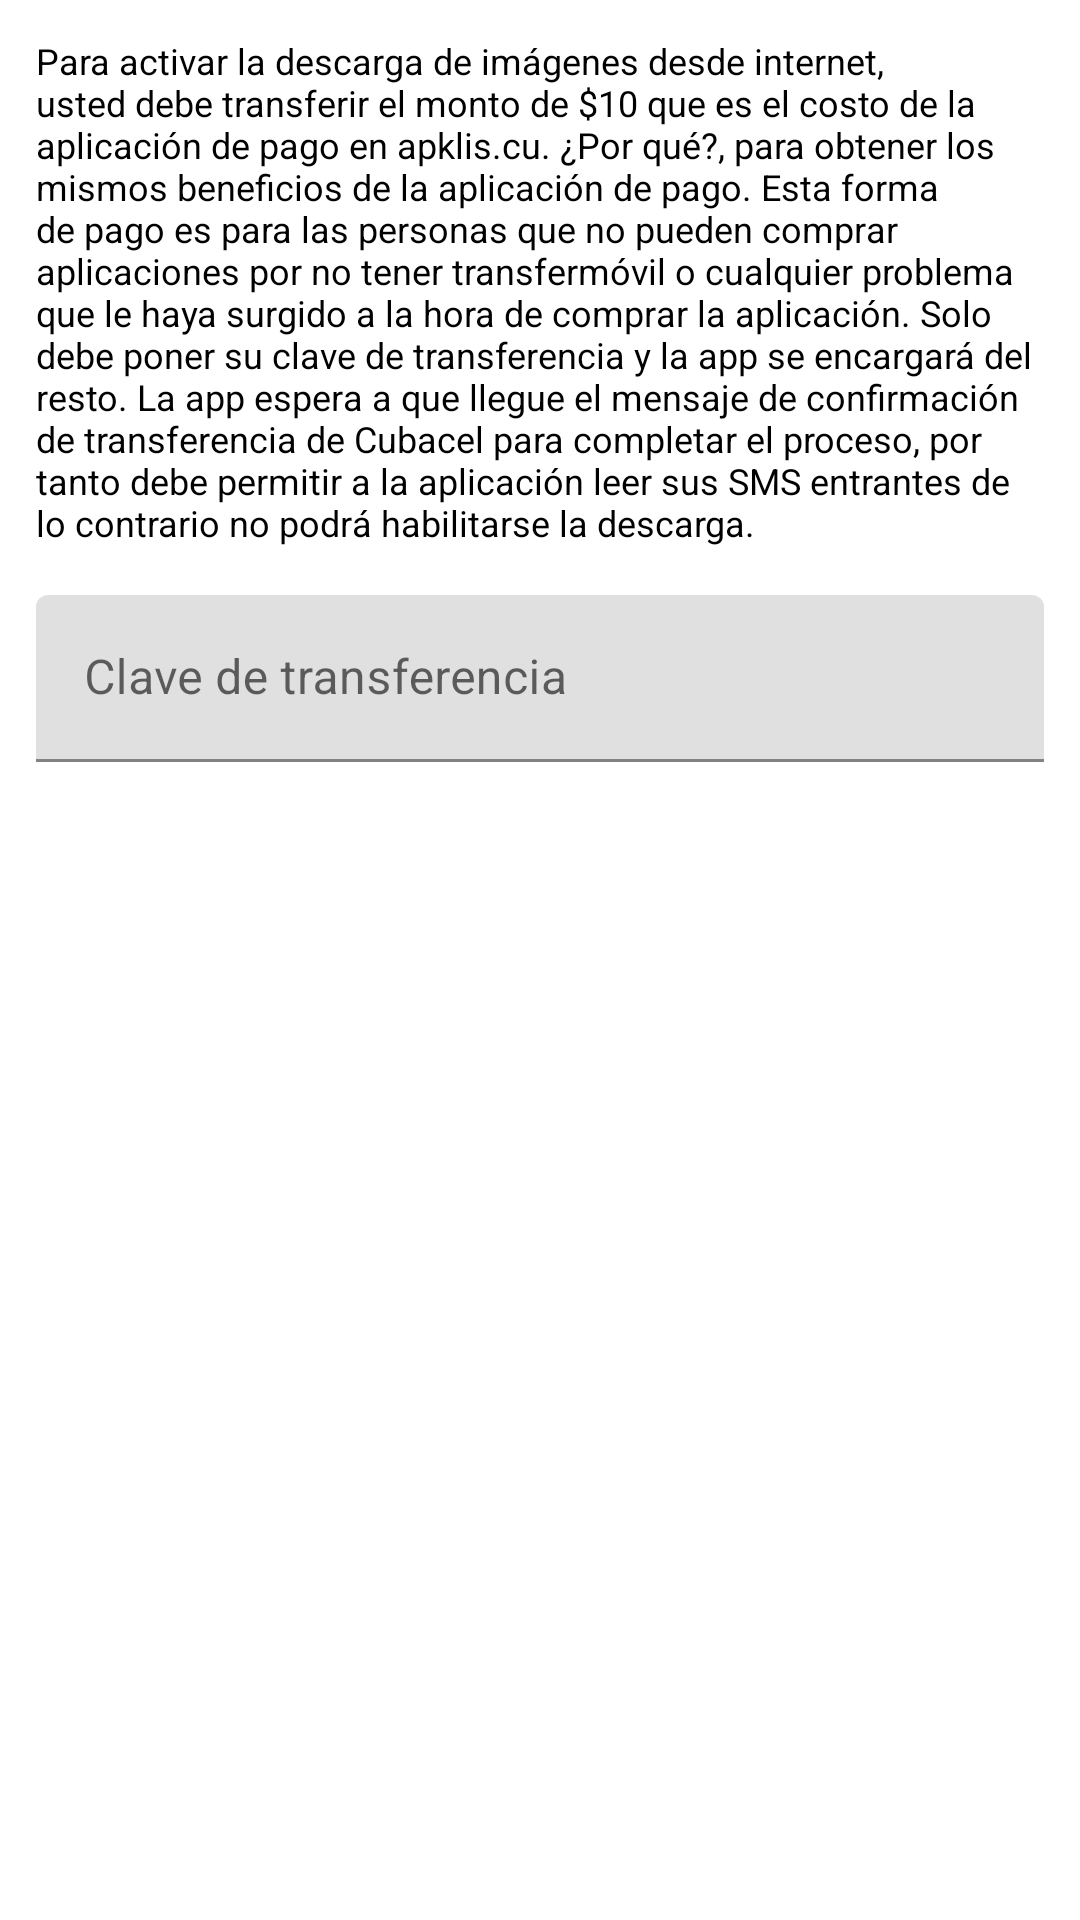

Reconstruct the res/layout file that produces this screen, plus the resources it refers to.
<!-- AndroidManifest.xml: application theme Theme.Wallpapers -->
<!-- res/layout/user_transfer_pass.xml -->
<?xml version="1.0" encoding="utf-8"?>
<FrameLayout xmlns:android="http://schemas.android.com/apk/res/android"
    android:layout_width="match_parent"
    android:layout_height="wrap_content"
    android:padding="4dp">

    <LinearLayout
        android:layout_width="match_parent"
        android:layout_height="match_parent"
        android:orientation="vertical"
        android:scrollbars="vertical">

        <TextView
            android:layout_width="match_parent"
            android:layout_height="wrap_content"
            android:padding="8dp"
            android:textSize="12sp"
            android:text="@string/user_payform_text"

            android:textColor="@color/black" />

        <com.google.android.material.textfield.TextInputLayout
            android:layout_width="match_parent"
            android:layout_height="wrap_content"
            android:hint="Clave de transferencia"
            android:padding="8dp">

            <EditText
                android:id="@+id/input_password"
                android:layout_width="match_parent"
                android:layout_height="wrap_content"
                android:imeOptions="actionDone"
                android:inputType="textPassword" />

        </com.google.android.material.textfield.TextInputLayout>
    </LinearLayout>
</FrameLayout>
<!-- resources referenced by this layout -->
<resources>
  <color name="black">#FF000000</color>
  <string name="user_payform_text">Para activar la descarga de imágenes desde internet, usted debe transferir el monto de $10 que es el costo de la aplicación de pago en apklis.cu. ¿Por qué?, para obtener los mismos beneficios de la aplicación de pago. Esta forma de pago es para las personas que no pueden comprar aplicaciones por no tener transfermóvil o cualquier problema que le haya surgido a la hora de comprar la aplicación. Solo debe poner su clave de transferencia y la app se encargará del resto. La app espera a que llegue el mensaje de confirmación de transferencia de Cubacel para completar el proceso, por tanto debe permitir a la aplicación leer sus SMS entrantes de lo contrario no podrá habilitarse la descarga.</string>
  <style name="Theme.Wallpapers" parent="Theme.MaterialComponents.DayNight.NoActionBar">
          
          <item name="colorPrimary">@color/purple_500</item>
          <item name="colorPrimaryVariant">@color/purple_700</item>
          <item name="colorOnPrimary">@color/white</item>
          
          <item name="colorSecondary">@color/purple_200</item>
          <item name="colorSecondaryVariant">@color/teal_700</item>
          <item name="colorOnSecondary">@color/black</item>
          
          <item name="android:statusBarColor" tools:targetApi="l">?attr/colorPrimaryVariant</item>
          
      </style>
  <color name="purple_500">#2196F3</color>
  <color name="purple_700">#3F51B5</color>
  <color name="white">#FFFFFFFF</color>
  <color name="purple_200">#03A9F4</color>
  <color name="teal_700">#FF018786</color>
</resources>
